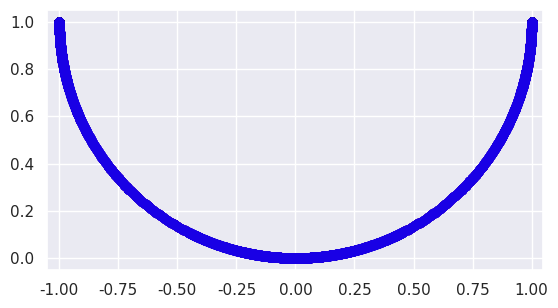

This figure's Python source:
import numpy as np
from matplotlib import pyplot as plt

# make the plots beautiful
import seaborn as sb
sb.set()

def riemann_projection(x):
    """
    Maps a point on the infinitely long real line onto a finite
    semicircle of radius 1 centered at (0, 1), which touches the real
    line at the origin. 
    If we drew a line from the center of the semicircle to the point on
    the real line that we're mapping *from*, the line touches the
    semicircle at the point that we're mapping *to*.   
    """
    
    # Handle edge cases

    # Projection diverges at x = 0
    if np.abs(x) < 10**-100:
        return(0., 0.)
    
    # math doesn't work with big numbers
    if np.abs(x) > 10**100:
        if x > 0:
            return (1., 1.)
        elif x < 0: 
            return (-1., 1.)

    denominator = np.sqrt(np.float64(x**2 + 1))
    
    return (x / denominator, 1. -1. / denominator)

max_bits = 10

# Let's make the plots look nice:
hue_lst = np.linspace(255, 0, max_bits + 1)
hex_col = lambda rgb: "#{0:02x}{1:02x}{2:02x}".format(*rgb)
rgb_colours = [(int(r), 0, int(255 - r)) for r in hue_lst]
point_colour = list(map(hex_col, rgb_colours))

# Semi-circle for comparison
thetas = np.linspace(0, np.pi, 100)
plt.plot(np.cos(thetas), 1 - np.sin(thetas), 'k')
plt.axis('scaled')
plt.xlim(-1.05, 1.05)
plt.ylim(-0.05, 1.05)

for n_bits, colour in zip(range(max_bits), point_colour):

    # Let's write out the set of points
    current_set = []
    
    for significand in range(2**n_bits):
        for exponent in range(2**n_bits):
            numbers = [
                        significand * 10 ** exponent,
                        -significand * 10 ** exponent,
                        significand * 10 ** -exponent,
                        -significand * 10 ** -exponent
                    ]
            current_set.extend(numbers)

    xs, ys = zip(*map(riemann_projection, current_set))
    plt.plot(xs, ys, color = colour, marker = 'o', linestyle='None')
    plt.savefig(f'riemann_frame_{n_bits}.png')
    # print(xs)
    # print(ys)

plt.close()
